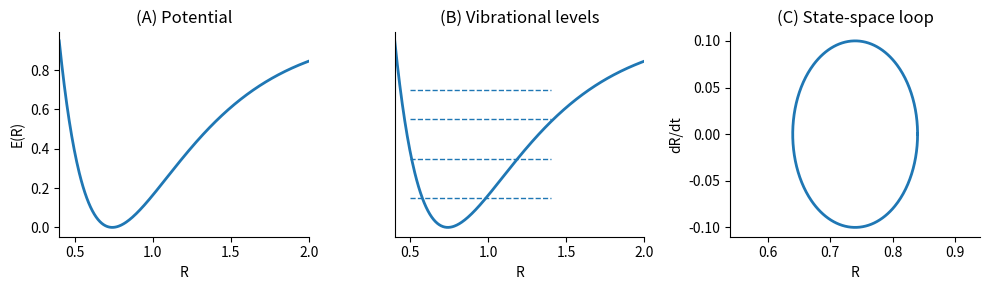

The matplotlib source for this figure:
#!/usr/bin/env python3
"""
Generate Figure 1 for the σ-locks-in-molecules paper:
(A) Morse-like potential E(R)
(B) same potential with a few vibrational levels
(C) state-space loop in (R, dR/dt) as minimal σ-lock
"""

import os
import numpy as np
import matplotlib.pyplot as plt


def main():
    # Ensure output directory exists
    out_dir = "figures"
    os.makedirs(out_dir, exist_ok=True)

    # Panel A/B: Morse-like potential
    R = np.linspace(0.4, 2.0, 400)
    De = 1.0
    a = 2.0
    Re = 0.74
    V = De * (1.0 - np.exp(-a * (R - Re)))**2

    # Create figure with 3 horizontal panels
    fig, axes = plt.subplots(1, 3, figsize=(10, 3))

    # Common style
    for ax in axes:
        ax.spines["top"].set_visible(False)
        ax.spines["right"].set_visible(False)

    # (A) Potential
    axes[0].plot(R, V, linewidth=2)
    axes[0].set_xlabel("R")
    axes[0].set_ylabel("E(R)")
    axes[0].set_title("(A) Potential")
    axes[0].set_xlim(0.4, 2.0)

    # (B) Potential + schematic vibrational levels
    axes[1].plot(R, V, linewidth=2)
    levels = [0.15, 0.35, 0.55, 0.7]
    for E in levels:
        axes[1].hlines(E, 0.5, 1.4, linestyles="dashed", linewidth=1)
    axes[1].set_xlabel("R")
    axes[1].set_title("(B) Vibrational levels")
    axes[1].set_xlim(0.4, 2.0)
    axes[1].set_yticks([])
    axes[1].set_ylabel("")

    # (C) State-space loop in (R, dR/dt)
    t = np.linspace(0.0, 2.0 * np.pi, 400)
    A = 0.1
    omega = 1.0
    R_loop = Re + A * np.cos(t)
    dR_dt = -A * omega * np.sin(t)

    axes[2].plot(R_loop, dR_dt, linewidth=2)
    axes[2].set_xlabel("R")
    axes[2].set_ylabel("dR/dt")
    axes[2].set_title("(C) State-space loop")
    axes[2].set_xlim(Re - 0.2, Re + 0.2)

    fig.tight_layout()

    out_path = os.path.join(out_dir, "H2_twist_figure.png")
    fig.savefig(out_path, dpi=300, bbox_inches="tight")
    print(f"Saved figure to {out_path}")


if __name__ == "__main__":
    main()
